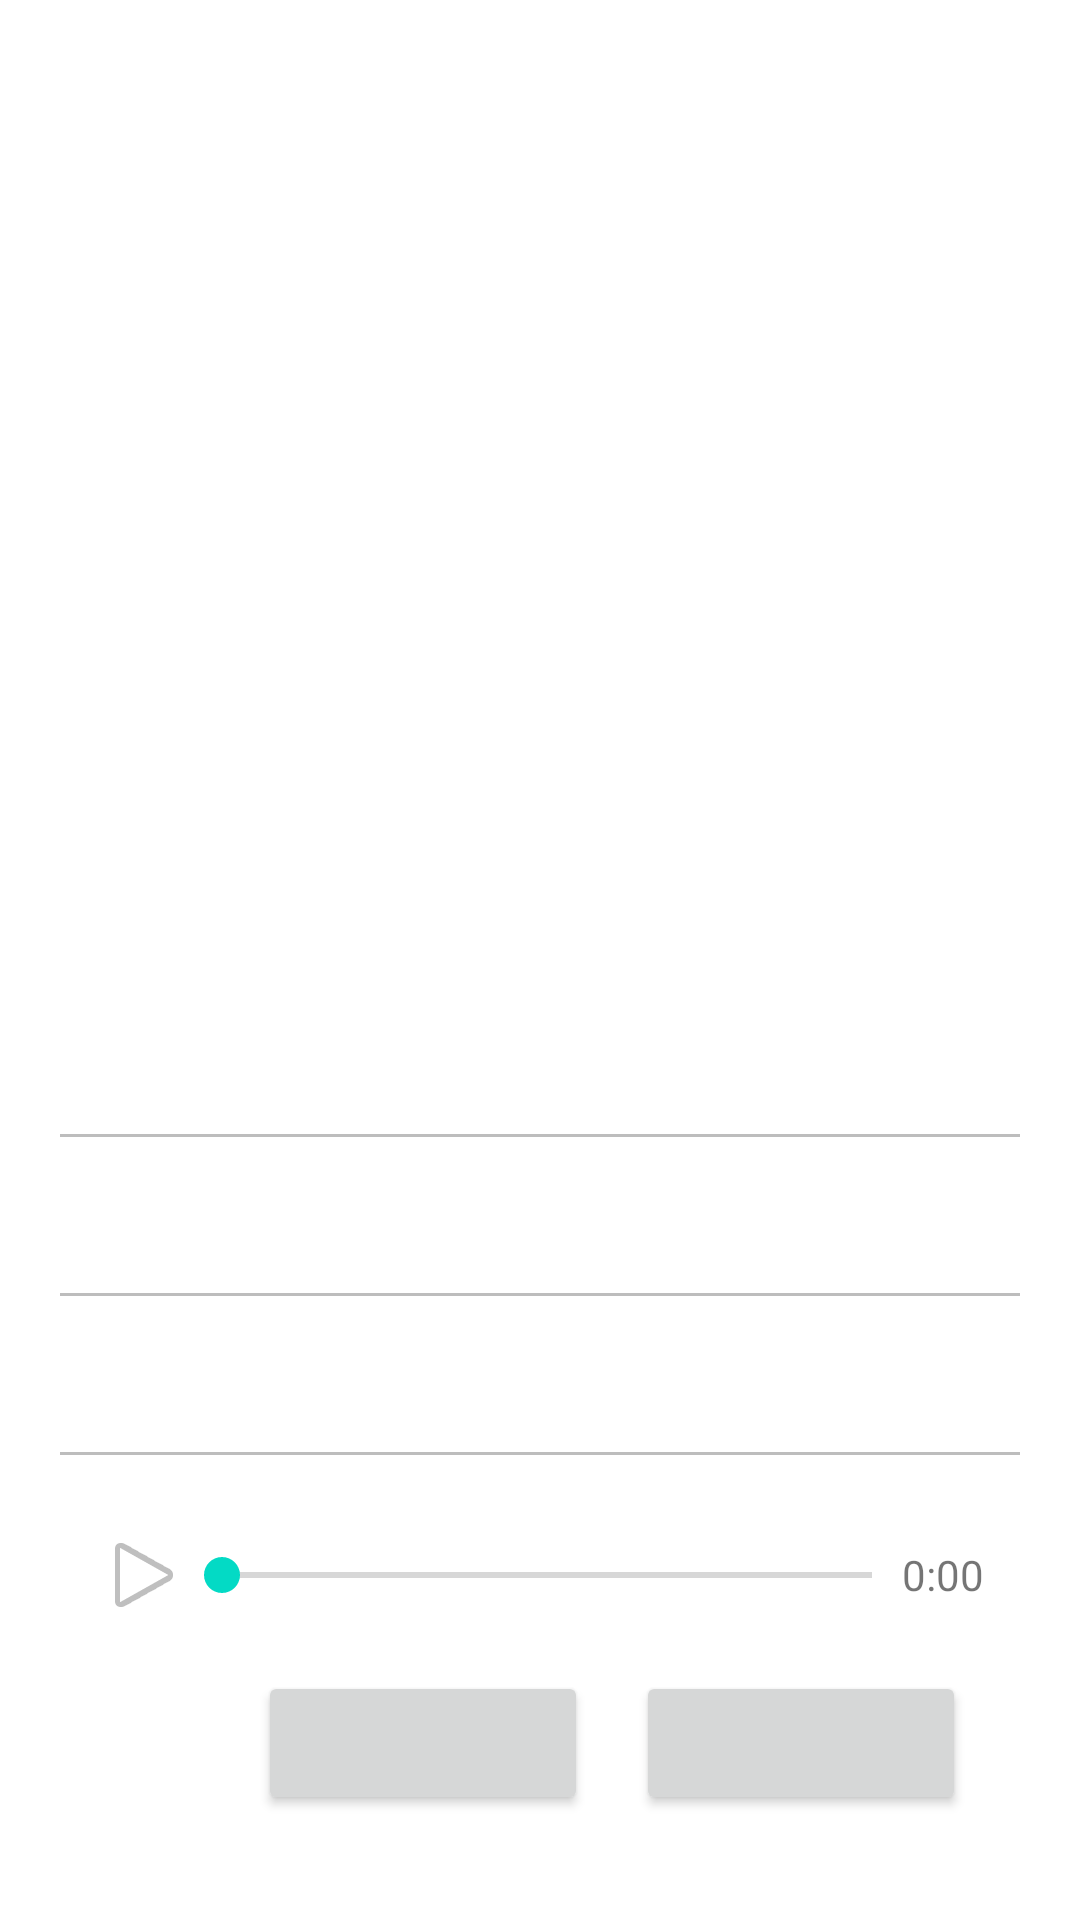

Android layout source for this screen:
<!-- AndroidManifest.xml: application theme Theme.Examen3PM1_0076 -->
<!-- res/layout/ver_entrevista.xml -->
<?xml version="1.0" encoding="utf-8"?>
<RelativeLayout xmlns:android="http://schemas.android.com/apk/res/android"
    xmlns:app="http://schemas.android.com/apk/res-auto"
    xmlns:tools="http://schemas.android.com/tools"
    android:layout_width="match_parent"
    android:layout_height="match_parent"
    android:padding="16dp">

    <EditText
        android:id="@+id/textViewID"
        android:layout_width="match_parent"
        android:layout_height="35dp"
        android:layout_below="@id/buttonTomarImagen"
        android:layout_centerVertical="true"
        android:layout_marginTop="48dp"
        android:layout_marginBottom="18dp"
        android:textSize="16sp"
        tools:text="ID"
        android:enabled="false"/>

    <EditText
        android:id="@+id/textViewDescripcion"
        android:layout_width="match_parent"
        android:layout_height="35dp"
        android:textSize="16sp"
        android:layout_below="@id/textViewID"
        tools:text="Descripción"
        android:layout_marginBottom="18dp"
        android:layout_centerHorizontal="true"
        android:layout_centerVertical="true"
        android:enabled="false"/>

    <EditText
        android:id="@+id/textViewPeriodista"
        android:layout_width="match_parent"
        android:layout_height="35dp"
        android:textSize="16sp"
        android:layout_below="@id/textViewDescripcion"
        tools:text="Periodista"
        android:layout_centerHorizontal="true"
        android:layout_centerVertical="true"
        android:enabled="false"/>

    <Button
        android:id="@+id/buttonTomarImagen"
        android:layout_width="wrap_content"
        android:layout_height="wrap_content"
        android:layout_below="@id/imageViewEntrevista"
        android:layout_centerHorizontal="true"
        tools:text="Tomar Imagen"
        android:visibility="invisible"
        />

    <Button
        android:id="@+id/eliminarBoton"
        android:layout_width="110dp"
        android:layout_height="wrap_content"
        android:layout_below="@id/reproductor"
        android:layout_toEndOf="@id/editarBoton"
        tools:text="Eliminar"
        />

    <Button
        android:id="@+id/editarBoton"
        android:layout_width="110dp"
        android:layout_height="wrap_content"
        android:layout_below="@id/reproductor"
        android:layout_marginStart="70dp"
        android:layout_marginEnd="16dp"
        tools:text="Editar"

        />

    <ImageView
        android:id="@+id/imageViewEntrevista"
        android:layout_width="match_parent"
        android:layout_height="200dp"
        android:layout_marginTop="40dp"
        android:layout_marginEnd="140dp"
        android:layout_centerHorizontal="true"
        />

    <include
        android:id="@+id/reproductor"
        layout="@layout/reproductor"
        android:layout_width="match_parent"
        android:layout_height="wrap_content"
        android:layout_below="@id/textViewPeriodista" />

</RelativeLayout>
<!-- res/layout/reproductor.xml (included above) -->
<?xml version="1.0" encoding="utf-8"?>
<RelativeLayout xmlns:android="http://schemas.android.com/apk/res/android"
    android:layout_width="match_parent"
    android:layout_height="match_parent"
    android:padding="16dp">

    <ImageView
        android:id="@+id/reproducir"
        android:layout_width="wrap_content"
        android:layout_height="wrap_content"
        android:src="@android:drawable/ic_media_play"
        android:layout_alignParentStart="true"
        android:layout_centerVertical="true"
        />

    <SeekBar
        android:id="@+id/barra"
        android:layout_width="match_parent"
        android:layout_height="wrap_content"
        android:layout_toEndOf="@id/reproducir"
        android:layout_toStartOf="@id/longitud"
        android:layout_centerVertical="true"
        android:paddingStart="10dp"
        android:paddingEnd="10dp"
        />

    <TextView
        android:id="@+id/longitud"
        android:layout_width="wrap_content"
        android:layout_height="wrap_content"
        android:layout_alignParentEnd="true"
        android:layout_centerVertical="true"
        android:text="0:00"
        />

</RelativeLayout>
<!-- resources referenced by this layout -->
<resources>
  <style name="Theme.Examen3PM1_0076" parent="Theme.MaterialComponents.DayNight.DarkActionBar">
          
          <item name="colorPrimary">@color/purple_500</item>
          <item name="colorPrimaryVariant">@color/purple_700</item>
          <item name="colorOnPrimary">@color/white</item>
          
          <item name="colorSecondary">@color/teal_200</item>
          <item name="colorSecondaryVariant">@color/teal_700</item>
          <item name="colorOnSecondary">@color/black</item>
          
          <item name="android:statusBarColor" tools:targetApi="l">?attr/colorPrimaryVariant</item>
          
      </style>
  <!-- not gathered from this repository: default colours our renderer supplied (Android Studio template values) -->
  <color name="purple_500">#FF6200EE</color>
  <color name="purple_700">#FF3700B3</color>
  <color name="teal_200">#FF03DAC5</color>
  <color name="teal_700">#FF018786</color>
  <color name="black">#FF000000</color>
  <color name="white">#FFFFFFFF</color>
</resources>
